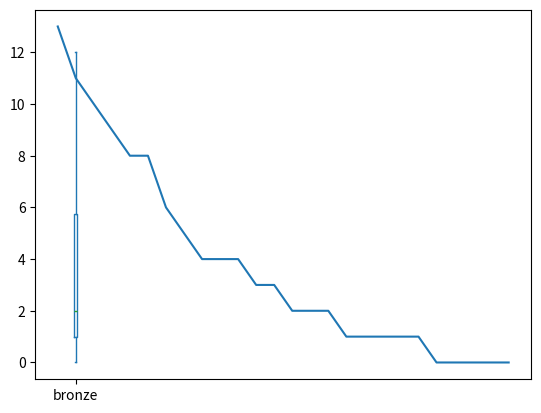

Here is the Python script that generated this plot:
# -*- coding: utf-8 -*-
import numpy as np
import pandas as pd
from pandas import DataFrame,Series
from matplotlib import pyplot as plt

series = pd.Series(["liuming", "gray", "Udacity", 42, -1789710578])
print(series)

series_1 = pd.Series(["liuming", "gray", "Udacity", 42, -1789710578],index=["a","b","c","d","e"])
print(series_1)

print(series_1['a'])
print("\n")
print(series_1[['a','b','e']])#only print selected rows

series_2 = pd.Series([1, 2, 3, 4, 5], index=['Cockroach', 'Fish', 'Mini Pig',
                                                 'Puppy', 'Kitten'])
print(series_2 > 3)
print("\n")
print(series_2[series_2 > 3])

series_3 = pd.Series(['a','b','c','d'], index=[1,2,3,4])
print(series_3.index > 3)
print(series_3[series_3.index > 2])


"""
create the dataframe
"""
data = {'year': [2010, 2011, 2012, 2011, 2012, 2010, 2011, 2012],
            'team': ['Bears', 'Bears', 'Bears', 'Packers', 'Packers', 'Lions',
                     'Lions', 'Lions'],
            'wins': [11, 8, 10, 15, 11, 6, 10, 4],
            'losses': [5, 8, 6, 1, 5, 10, 6, 12]}
football = pd.DataFrame(data)
print (football)

print(football['year'])
print(football[['year','wins','losses']])

#average wins in each team
football.groupby('team')['wins'].mean()

'''
Row selection can be done through multiple ways.

Some of the basic and common methods are:
   1) Slicing
   2) An individual index (through the functions iloc or loc)
   3) Boolean indexing

You can also combine multiple selection requirements through boolean
operators like & (and) or | (or)
'''

print(football.iloc[0])
print(football.loc[[0]])
print(football[3:5])
print(football[football.wins>10])
print(football[(football.wins > 10) & (football.team=='Packers')]) #no and

countries = ['Russian Fed.', 'Norway', 'Canada', 'United States',
                 'Netherlands', 'Germany', 'Switzerland', 'Belarus',
                 'Austria', 'France', 'Poland', 'China', 'Korea', 
                 'Sweden', 'Czech Republic', 'Slovenia', 'Japan',
                 'Finland', 'Great Britain', 'Ukraine', 'Slovakia',
                 'Italy', 'Latvia', 'Australia', 'Croatia', 'Kazakhstan']

gold = [13, 11, 10, 9, 8, 8, 6, 5, 4, 4, 4, 3, 3, 2, 2, 2, 1, 1, 1, 1, 1, 0, 0, 0, 0, 0]
silver = [11, 5, 10, 7, 7, 6, 3, 0, 8, 4, 1, 4, 3, 7, 4, 2, 4, 3, 1, 0, 0, 2, 2, 2, 1, 0]
bronze = [9, 10, 5, 12, 9, 5, 2, 1, 5, 7, 1, 2, 2, 6, 2, 4, 3, 1, 2, 1, 0, 6, 2, 1, 0, 1]
    
olympic_medal_counts = {'country_name':countries,
                            'gold': Series(gold),
                            'silver': Series(silver),
                            'bronze': Series(bronze)}    
df = DataFrame(olympic_medal_counts)

print(df)
df.loc[[0]]['gold']

#these two approaches give same result
metals = df[['gold','silver','bronze']]
np.dot(metals,[4,2,1])

metals = np.array([gold,silver,bronze])
scores = np.array([4,2,1])
np.dot(scores,metals)

#visualize distribution of values using plot
df['gold'].plot(kind='line')
df['bronze'].plot(kind='box')




















